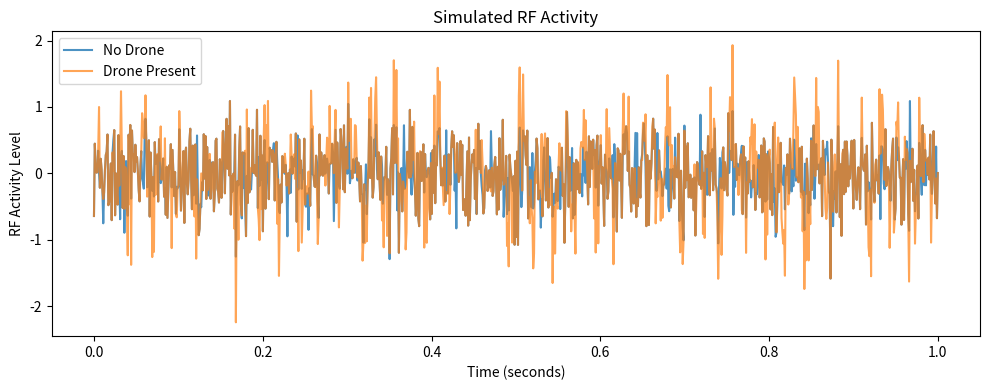

This chart was generated by the following Python code:
import numpy as np
import matplotlib.pyplot as plt

# -----------------------------
# Simulation parameters
# -----------------------------
fs = 1000            # Sampling frequency (Hz)
duration = 1.0       # seconds
t = np.linspace(0, duration, int(fs * duration))

# -----------------------------
# RF activity models
# -----------------------------

# No-drone scenario (background RF noise)
noise_only = np.random.normal(0, 0.4, len(t))

# Drone-present scenario (noise + bursty activity)
burst_mask = (np.random.rand(len(t)) > 0.7).astype(int)
bursts = burst_mask * np.sin(2 * np.pi * 40 * t)
drone_signal = noise_only + bursts

# --- Visualizing the simulated RF activity ---
plt.figure(figsize=(10, 4))
plt.plot(t, noise_only, label="No Drone", alpha=0.8)
plt.plot(t, drone_signal, label="Drone Present", alpha=0.7)
plt.xlabel("Time (seconds)")
plt.ylabel("RF Activity Level")
plt.title("Simulated RF Activity")
plt.legend()
plt.tight_layout()
plt.savefig("D:\RF_Project\drone_rf_detection\plots\simulation.png", dpi=300)
plt.show()

# -----------------------------
# Feature extraction
# -----------------------------

def extract_features(signal):
    mean_energy = np.mean(signal ** 2)
    variance = np.var(signal)
    return mean_energy, variance

no_drone_features = extract_features(noise_only)
drone_features = extract_features(drone_signal)

print("No Drone Features:")
print("  Mean Energy :", no_drone_features[0])
print("  Variance    :", no_drone_features[1])

print("\nDrone Features:")
print("  Mean Energy :", drone_features[0])
print("  Variance    :", drone_features[1])

# -----------------------------
# Simple detection logic
# -----------------------------

ENERGY_THRESHOLD = no_drone_features[0] * 1.3 # The threshold is set relative to background RF energy, not as a fixed constant.

print("\nDetection Result:")
if (drone_features[0] > ENERGY_THRESHOLD and
    drone_features[1] > no_drone_features[1] * 1.2):
    print("🚨 DRONE DETECTED")
else:
    print("✅ AREA CLEAR")
